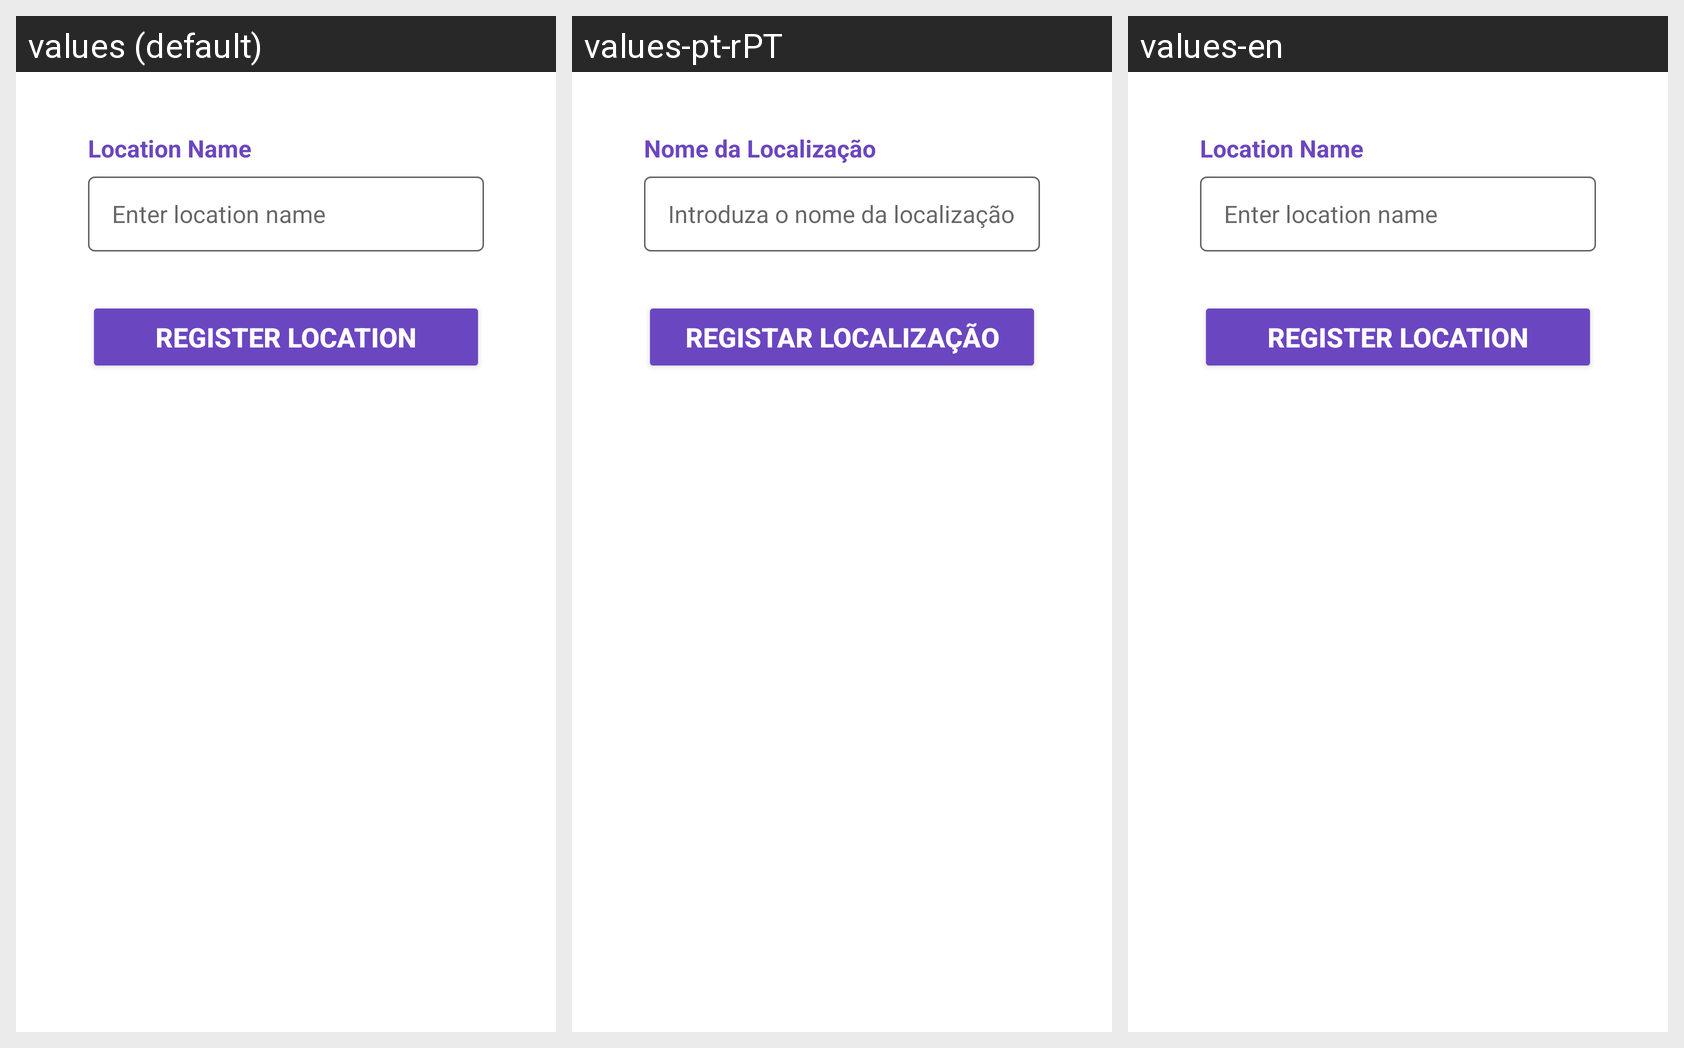

Strings drawn on this Android screen and how each of the app's shown locales translates them:
Android screen res/layout/activity_register_location.xml rendered under 3 locales, left to right: values (default), values-pt-rPT, values-en. Device: Nexus 5 (rendered at 1080×1920; each locale shown at half size, 540×960, under a caption strip naming it); theme Theme.FixLink.
Strings drawn on this screen, with the default value and each locale's value (text and hints the layout hard-codes, and strings that could not be matched under every locale, appear in the picture but are not listed):

label_location_name
  values: Location Name
  values-pt-rPT: Nome da Localização
  values-en: Location Name

hint_location_name
  values: Enter location name
  values-pt-rPT: Introduza o nome da localização
  values-en: Enter location name

button_register_location
  values: Register Location
  values-pt-rPT: Registar Localização
  values-en: Register Location
